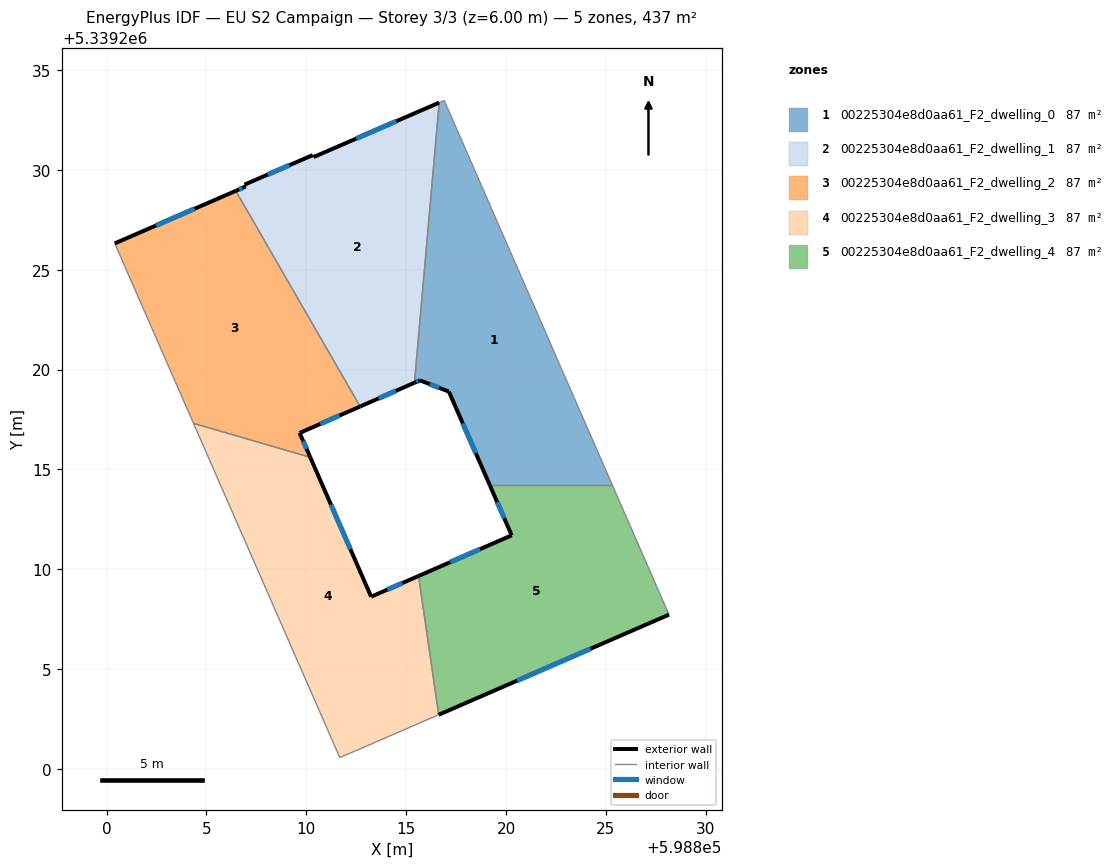
=== STOREY PLAN SPEC (per zone: floor XY polygon, exterior-wall plan segments, windows/doors) ===
zone 1: 00225304e8d0aa61_F2_dwelling_0  (87.5 m²)
  floor: (598816.90, 5339233.47) (598822.01, 5339221.80) (598822.29, 5339221.15) (598825.32, 5339214.22) (598819.18, 5339214.22) (598817.14, 5339218.90) (598815.69, 5339219.46) (598815.41, 5339219.34) (598816.65, 5339233.36)
  exterior wall: (598817.14, 5339218.90) – (598819.18, 5339214.22)  [5.1 m]
    window: (598817.83, 5339217.30) – (598818.49, 5339215.81)  [1.6 m²]
  exterior wall: (598815.69, 5339219.46) – (598817.14, 5339218.90)  [1.6 m]
    window: (598816.18, 5339219.27) – (598816.64, 5339219.09)  [0.5 m²]
  exterior wall: (598815.41, 5339219.34) – (598815.69, 5339219.46)  [0.3 m]
    window: (598815.51, 5339219.38) – (598815.60, 5339219.42)  [0.1 m²]
  interior walls: 6
zone 2: 00225304e8d0aa61_F2_dwelling_1  (87.5 m²)
  floor: (598816.65, 5339233.36) (598815.41, 5339219.34) (598812.69, 5339218.15) (598806.47, 5339228.95) (598806.96, 5339229.16) (598806.91, 5339229.26) (598810.32, 5339230.74) (598810.36, 5339230.64)
  exterior wall: (598810.32, 5339230.74) – (598806.91, 5339229.26)  [3.7 m]
    window: (598809.16, 5339230.23) – (598808.07, 5339229.76)  [1.1 m²]
  exterior wall: (598810.36, 5339230.64) – (598810.32, 5339230.74)  [0.1 m]
  exterior wall: (598816.65, 5339233.36) – (598810.36, 5339230.64)  [6.9 m]
    window: (598814.51, 5339232.43) – (598812.50, 5339231.56)  [2.1 m²]
  exterior wall: (598812.69, 5339218.15) – (598815.41, 5339219.34)  [3.0 m]
    window: (598813.62, 5339218.55) – (598814.49, 5339218.93)  [0.9 m²]
  exterior wall: (598806.96, 5339229.16) – (598806.47, 5339228.95)  [0.5 m]
    window: (598806.79, 5339229.09) – (598806.64, 5339229.02)  [0.2 m²]
  exterior wall: (598806.91, 5339229.26) – (598806.96, 5339229.16)  [0.1 m]
  interior walls: 2
zone 3: 00225304e8d0aa61_F2_dwelling_2  (87.5 m²)
  floor: (598806.47, 5339228.95) (598812.69, 5339218.15) (598809.67, 5339216.83) (598810.20, 5339215.61) (598804.35, 5339217.31) (598800.41, 5339226.32)
  exterior wall: (598809.67, 5339216.83) – (598812.69, 5339218.15)  [3.3 m]
    window: (598810.70, 5339217.28) – (598811.66, 5339217.70)  [1.0 m²]
  exterior wall: (598810.20, 5339215.61) – (598809.67, 5339216.83)  [1.3 m]
    window: (598810.02, 5339216.02) – (598809.85, 5339216.41)  [0.4 m²]
  exterior wall: (598806.47, 5339228.95) – (598800.41, 5339226.32)  [6.6 m]
    window: (598804.41, 5339228.05) – (598802.47, 5339227.21)  [2.0 m²]
  interior walls: 3
zone 4: 00225304e8d0aa61_F2_dwelling_3  (87.5 m²)
  floor: (598810.20, 5339215.61) (598813.25, 5339208.63) (598815.62, 5339209.67) (598816.63, 5339202.72) (598814.16, 5339201.65) (598811.68, 5339200.57) (598804.35, 5339217.31)
  exterior wall: (598813.25, 5339208.63) – (598810.20, 5339215.61)  [7.6 m]
    window: (598812.21, 5339211.00) – (598811.24, 5339213.23)  [2.3 m²]
  exterior wall: (598815.62, 5339209.67) – (598813.25, 5339208.63)  [2.6 m]
    window: (598814.81, 5339209.31) – (598814.05, 5339208.98)  [0.8 m²]
  interior walls: 5
zone 5: 00225304e8d0aa61_F2_dwelling_4  (87.5 m²)
  floor: (598825.32, 5339214.22) (598828.00, 5339208.08) (598828.16, 5339207.73) (598816.63, 5339202.72) (598815.62, 5339209.67) (598820.28, 5339211.70) (598819.18, 5339214.22)
  exterior wall: (598820.28, 5339211.70) – (598815.62, 5339209.67)  [5.1 m]
    window: (598818.70, 5339211.01) – (598817.21, 5339210.36)  [1.6 m²]
  exterior wall: (598819.18, 5339214.22) – (598820.28, 5339211.70)  [2.7 m]
    window: (598819.56, 5339213.36) – (598819.91, 5339212.56)  [0.8 m²]
  exterior wall: (598816.63, 5339202.72) – (598828.16, 5339207.73)  [12.6 m]
    window: (598820.55, 5339204.43) – (598824.24, 5339206.03)  [3.9 m²]
  interior walls: 4

=== DERIVED (storey summary) ===
Building: EU S2 Campaign
Storey: 3 of 3  (floor level z = 6.00 m)
Storey gross floor area: 437.3 m²
Zones on this storey: 5
  - 00225304e8d0aa61_F2_dwelling_0: floor 87.5 m²; exterior wall 7.0 m (20.9 m²); 3 window(s) 2.1 m²; WWR 10.2%
  - 00225304e8d0aa61_F2_dwelling_1: floor 87.5 m²; exterior wall 14.3 m (42.9 m²); 4 window(s) 4.3 m²; WWR 10.1%
  - 00225304e8d0aa61_F2_dwelling_2: floor 87.5 m²; exterior wall 11.2 m (33.7 m²); 3 window(s) 3.4 m²; WWR 10.2%
  - 00225304e8d0aa61_F2_dwelling_3: floor 87.5 m²; exterior wall 10.2 m (30.6 m²); 2 window(s) 3.1 m²; WWR 10.2%
  - 00225304e8d0aa61_F2_dwelling_4: floor 87.5 m²; exterior wall 20.4 m (61.2 m²); 3 window(s) 6.3 m²; WWR 10.2%
Zone adjacency (shared interzone walls):
  - 00225304e8d0aa61_F2_dwelling_0 ↔ 00225304e8d0aa61_F2_dwelling_1
  - 00225304e8d0aa61_F2_dwelling_0 ↔ 00225304e8d0aa61_F2_dwelling_4
  - 00225304e8d0aa61_F2_dwelling_1 ↔ 00225304e8d0aa61_F2_dwelling_2
  - 00225304e8d0aa61_F2_dwelling_2 ↔ 00225304e8d0aa61_F2_dwelling_3
  - 00225304e8d0aa61_F2_dwelling_3 ↔ 00225304e8d0aa61_F2_dwelling_4